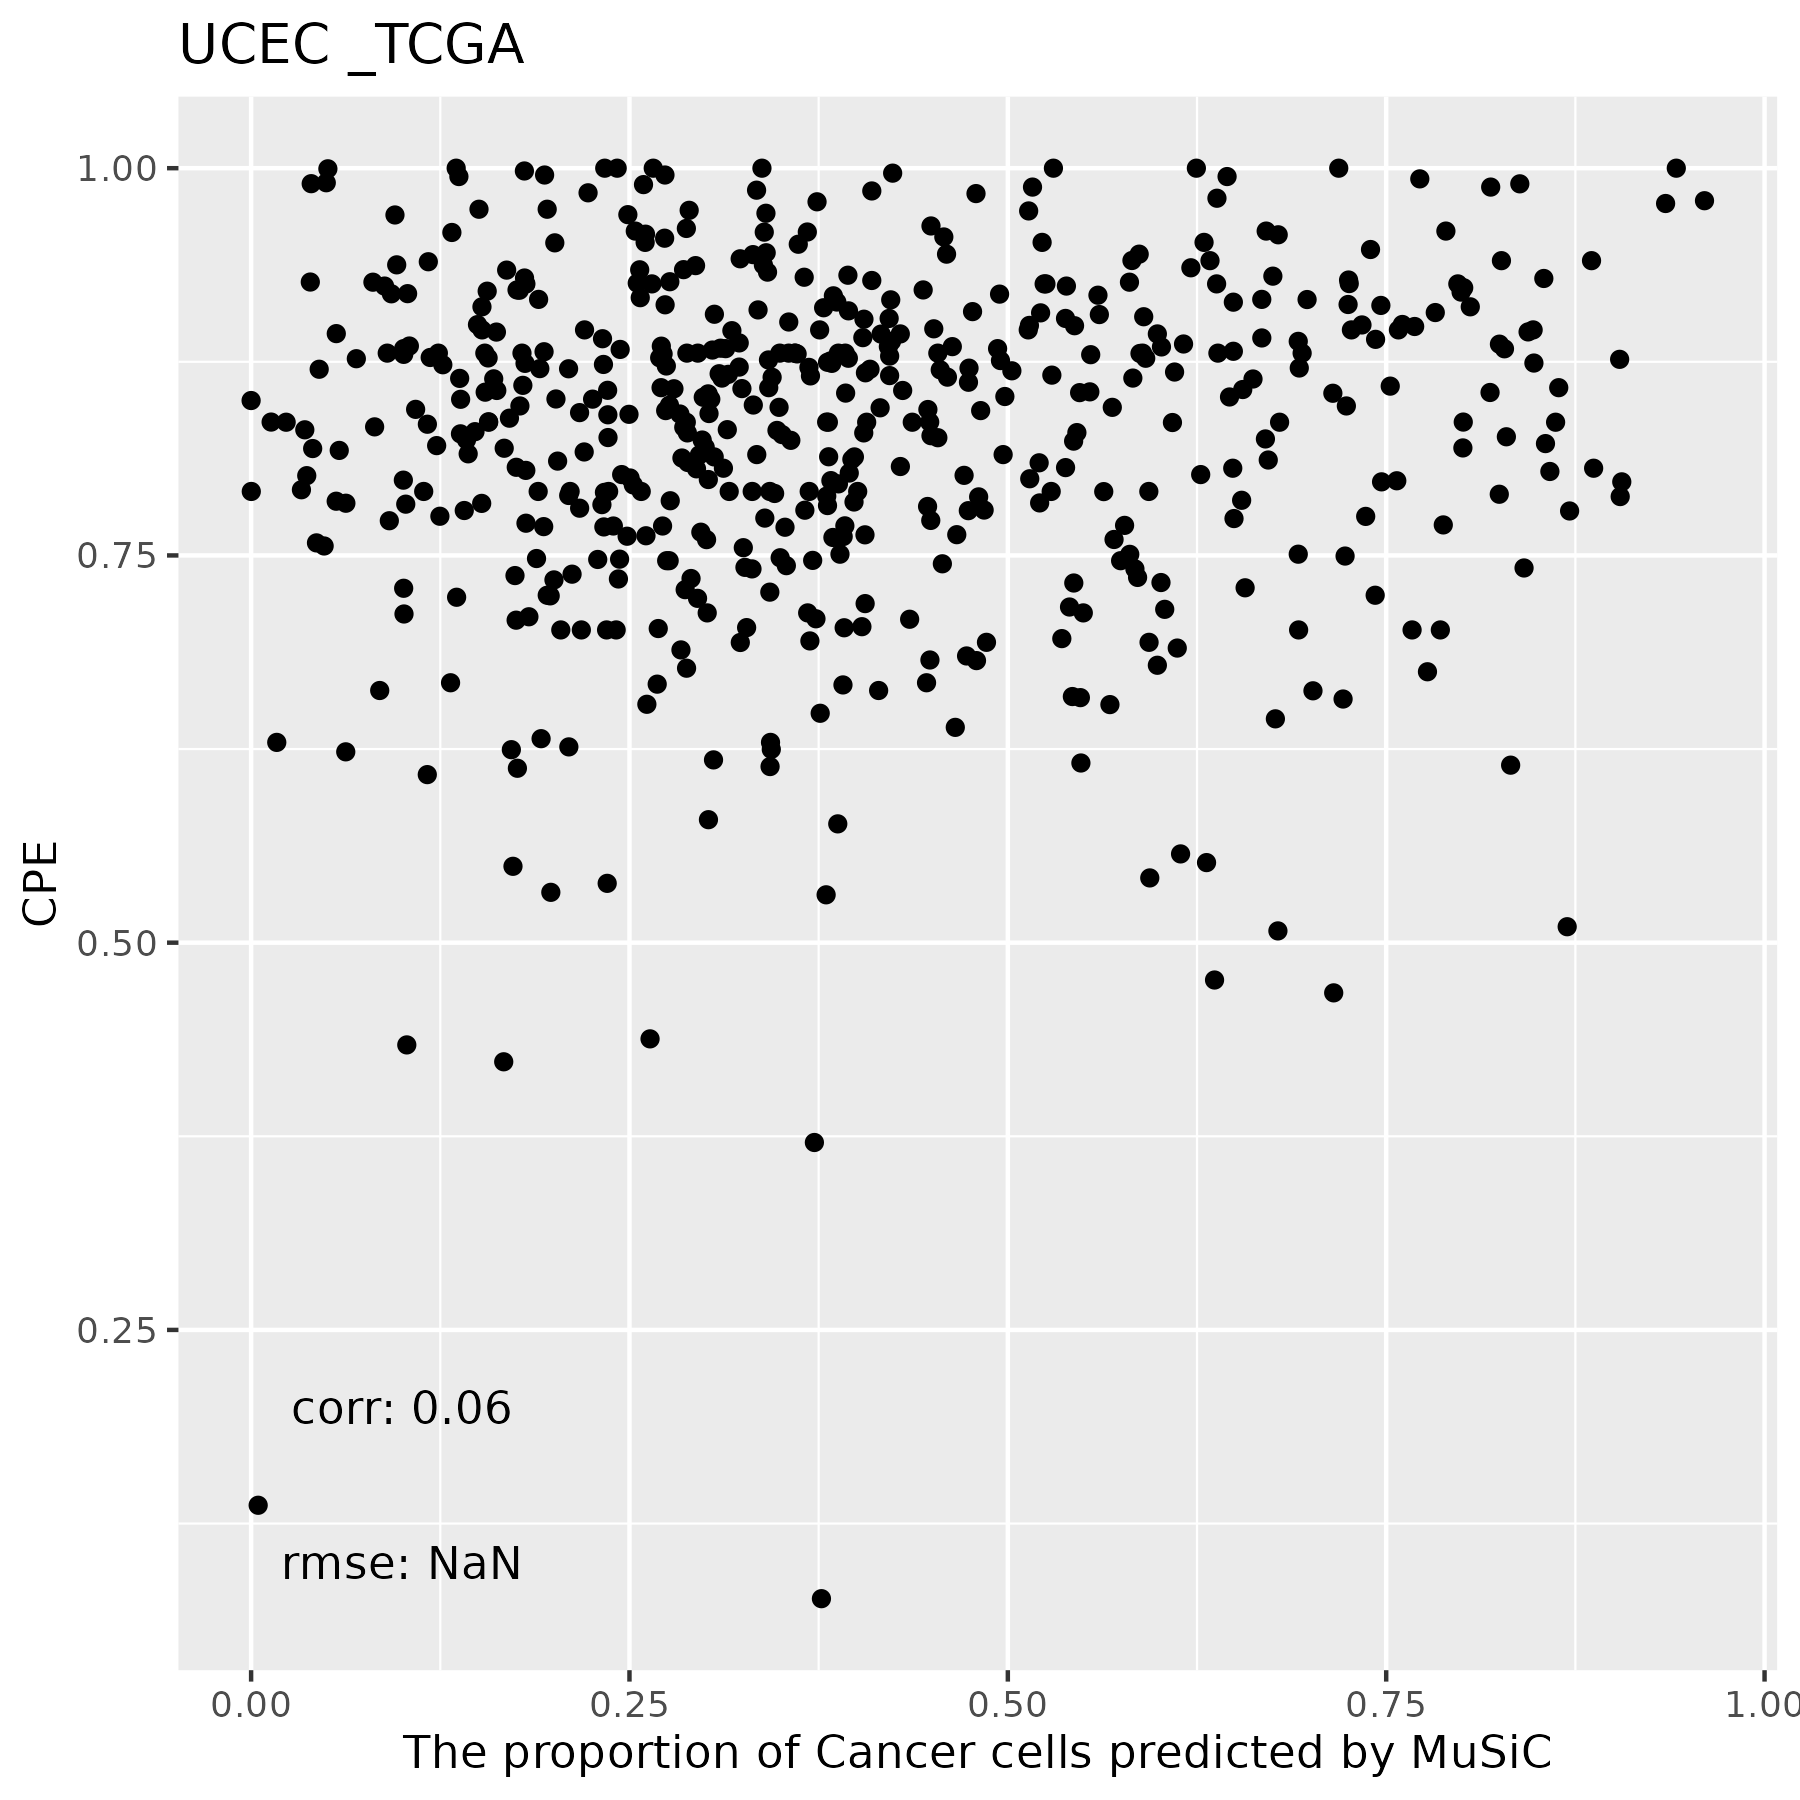

The table this chart was drawn from, first rows:
, Cancer Cells, B Cells, T Cells, Myeloid cells, Mast Cells, Fibroblasts, Endothelial Cells
TCGA.A5.A0R8.01A, 0.6945, 0, 0, 0, 0, 0.06165, 0.2439
TCGA.A5.A0G3.01A, 0.1908, 0, 0, 0, 0, 0.4259, 0.3833
TCGA.AP.A054.01A, 0.1526, 0, 0, 0, 0, 0.2734, 0.574
TCGA.A5.A0GX.01A, 0.3022, 0.001712, 0, 0, 0, 0.4198, 0.2763
TCGA.DI.A2QY.01A, 0.6926, 0, 0, 0, 0, 0.08816, 0.2193
TCGA.EY.A1GC.01A, 0.2349, 0.004812, 0, 0.05936, 0, 0.07729, 0.6237
TCGA.A5.A0GI.01A, 0.6486, 0, 0, 0, 0, 0.1272, 0.2242
TCGA.D1.A17S.01A, 0.9057, 0, 0, 0, 0, 0.02622, 0.06813
TCGA.EY.A5W2.01A, 0.388, 0, 0, 0, 0, 0.2944, 0.3176
TCGA.D1.A1NU.01A, 0.6465, 0, 0, 0, 0, 0.06162, 0.2919
TCGA.BG.A18A.01A, 0.3891, 0, 0, 0, 0, 0.2062, 0.4047
TCGA.AX.A06B.01A, 0.4472, 0, 0, 0, 0, 0.1919, 0.3609
TCGA.E6.A2P9.01A, 0.2568, 0.00112, 0.003672, 0, 0, 0.1268, 0.6117
TCGA.PG.A917.01A, 0.05823, 0.1196, 7.40402895246688e-05, 0.01933, 0, 0.1146, 0.6881
TCGA.AX.A3FS.01A, 0.05628, 0.0008913, 0.0009852, 0, 0, 0.4661, 0.4757
TCGA.A5.A2K4.01A, 0.371, 0, 0.0006664, 0, 0, 0.2743, 0.3539
TCGA.D1.A1O0.01A, 0.479, 0, 0, 0, 0, 0.05033, 0.4707
TCGA.B5.A0JS.01A, 0.6545, 0, 0, 0, 0, 0.14, 0.2055
TCGA.AX.A1CE.01A, 0.8552, 0, 0, 0, 0, 0.03186, 0.1129
TCGA.D1.A17F.01A, 0.757, 0, 0, 0.008804, 0, 0.04561, 0.1886
TCGA.EO.A3AV.01A, 0.1164, 0, 0, 0.02906, 0, 0.06115, 0.7934
TCGA.D1.A17B.01A, 0.2099, 0, 0, 0.06297, 0, 0.2534, 0.4737
TCGA.E6.A8L9.01A, 0.114, 0, 0, 0, 0, 0.3547, 0.5312
TCGA.EY.A547.01A, 0.2593, 0.3152, 0, 0, 0, 0.1484, 0.2771
TCGA.AJ.A3OJ.01A, 0.3831, 0, 0, 0.0003076, 0, 0.2217, 0.3949
TCGA.BS.A0TJ.01A, 0.2709, 0, 0.0007578, 0, 0, 0.3443, 0.3841
TCGA.BG.A0VV.01A, 0.7877, 0, 0, 0, 0, 0.05453, 0.1578
TCGA.D1.A16V.01A, 0.3686, 0, 0, 0.01995, 0, 0.09801, 0.5135
TCGA.EO.A22R.01A, 0.3009, 0, 0, 0.03666, 0, 0.2825, 0.3799
TCGA.BG.A0MH.01A, 0.3394, 0, 0, 0, 0, 0.3441, 0.3164
TCGA.EO.A3KX.01A, 0.3402, 0, 0, 0, 0, 0.1195, 0.5404
TCGA.AX.A0IS.01A, 0.2538, 0, 0, 0, 0, 0.2729, 0.4733
TCGA.EY.A1G8.01A, 0.3135, 0, 0, 0, 0, 0.1593, 0.5272
TCGA.EY.A1GW.01A, 0.8383, 0, 0, 0, 0, 0.01039, 0.1513
TCGA.BG.A0RY.01A, 0.5027, 0, 0, 0.006149, 0, 0.09838, 0.3928
TCGA.D1.A1NY.01A, 0.2331, 0, 0, 0, 0, 0.2506, 0.5163
TCGA.B5.A3S1.01A, 0.2988, 0.001481, 0.001416, 0.0006308, 0, 0.3031, 0.3946
TCGA.A5.A2K5.01A, 0.5207, 0, 0, 0.07121, 0, 0.1431, 0.265
TCGA.AX.A062.01A, 0.8261, 0, 0, 0, 0, 0.05525, 0.1186
TCGA.A5.A0G5.01A, 0.3437, 0, 0.001437, 0.117, 0, 0.0924, 0.4454
TCGA.AP.A0LH.01A, 0.649, 0, 0, 0, 0, 0.05514, 0.2959
TCGA.BS.A0WQ.01A, 0.4042, 0, 0, 0, 0, 0.224, 0.3718
TCGA.FI.A2EY.01A, 0.9603, 0, 0, 0, 0, 0.006064, 0.03362
TCGA.EY.A549.01A, 0.524, 0, 0, 0, 0, 0.04624, 0.4298
TCGA.FI.A2D0.01A, 0.3799, 0, 0, 0, 0, 0.1664, 0.4537
TCGA.BS.A0V7.01A, 0.3928, 0, 0, 0.001491, 0, 0.3685, 0.2372
TCGA.B5.A1MW.01A, 0.03971, 0, 0, 0, 0, 0.1382, 0.8221
TCGA.D1.A17D.01A, 0.6037, 0, 0, 0, 0, 0.08109, 0.3152
TCGA.BS.A0TA.01A, 0.3232, 0.002196, 0, 0.1106, 0, 0.0639, 0.5001
TCGA.AX.A05Z.01A, 0.4653, 0.004148, 0, 0.04267, 0, 0.1414, 0.3465
TCGA.D1.A17L.01A, 0.6721, 0, 0, 0, 0, 0.0483, 0.2796
TCGA.A5.A0GQ.01A, 0.6313, 0, 0, 0, 0, 0.04564, 0.3231
TCGA.AX.A3G1.01A, 0.4048, 0, 0.0004324, 0, 0, 0.04223, 0.5525
TCGA.BK.A0CC.01A, 0.0001186, 0, 0, 0.02185, 0, 0.4358, 0.5423
TCGA.D1.A1O8.01A, 0.198, 0.001721, 0, 0.08681, 0, 0.1565, 0.557
TCGA.DI.A1NN.01A, 0.2121, 0.003986, 0.0008791, 0.02287, 0, 0.184, 0.5762
TCGA.B5.A0K9.01A, 0.2952, 0.002359, 0.002423, 0, 0, 0.2632, 0.4368
TCGA.FI.A2CY.01A, 0.1688, 0, 0.004839, 0.0556, 0, 0.07012, 0.7006
TCGA.AP.A1DR.01A, 0.2879, 0, 0, 0, 0, 0.2062, 0.5059
TCGA.B5.A11Q.01A, 0.9417, 0, 0, 0, 0, 0.005059, 0.05327
... 491 more rows
